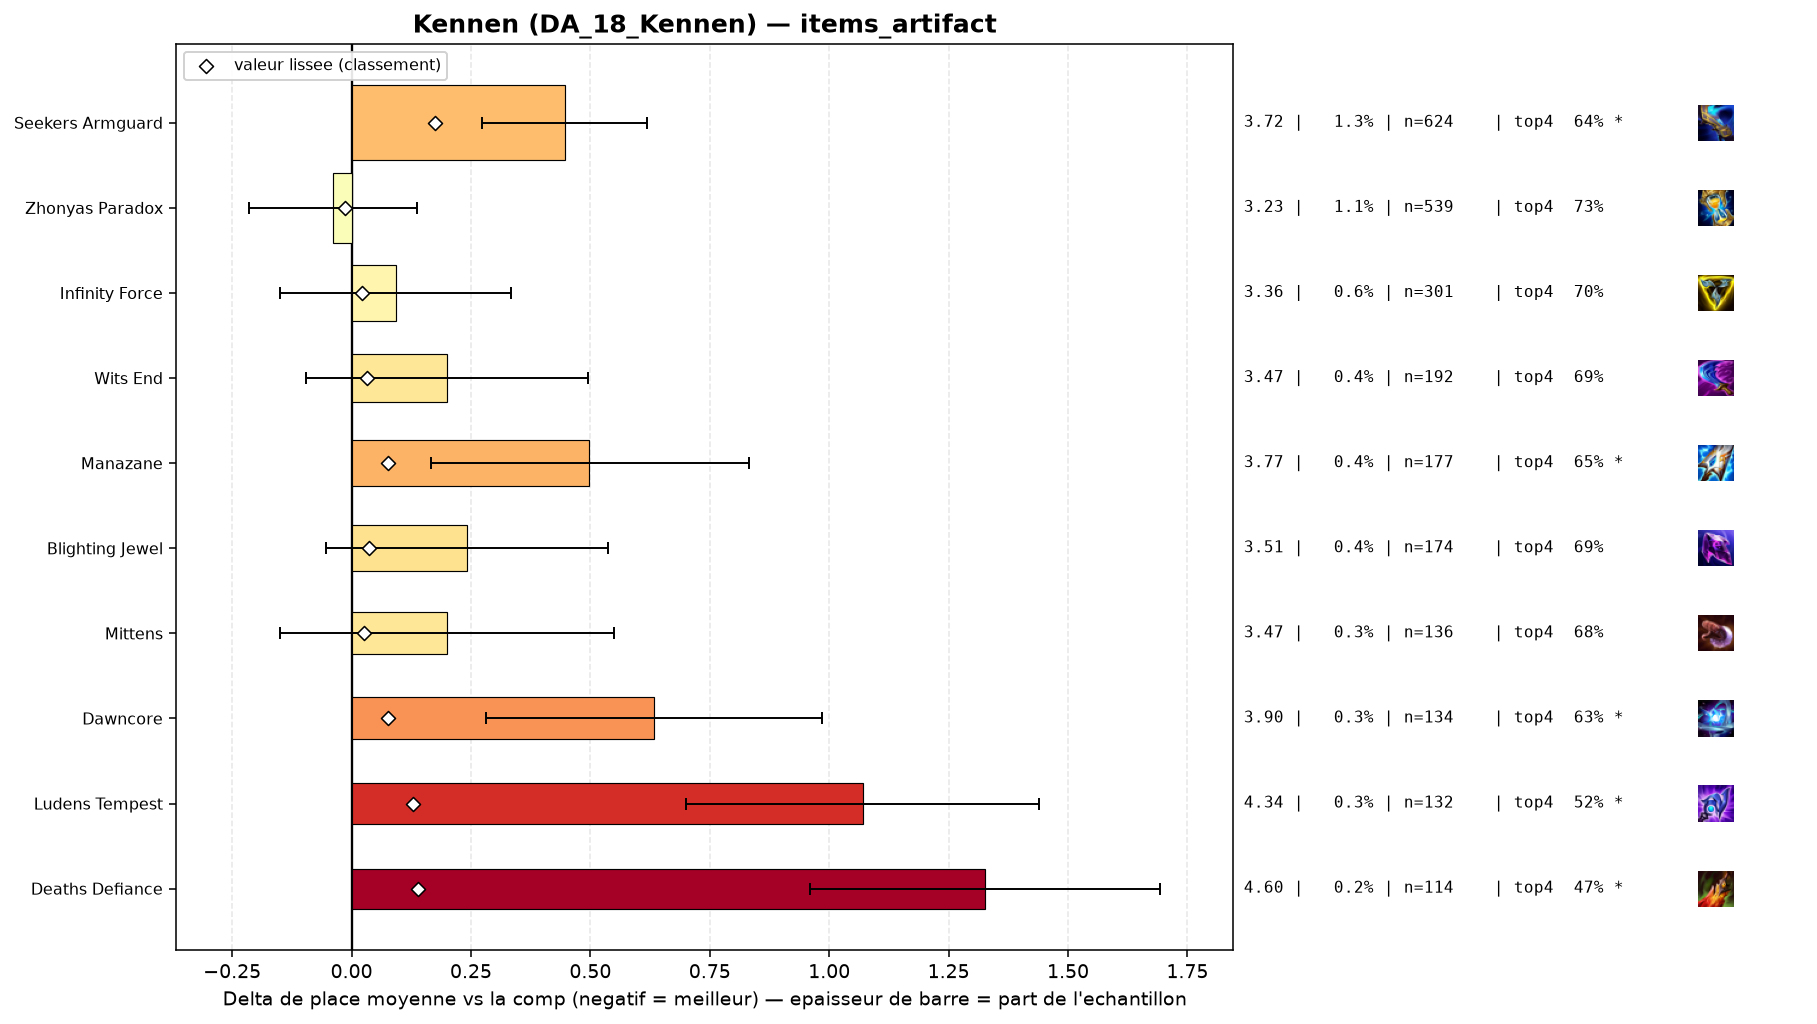

The table this chart was drawn from, first rows:
group, label, n, share, avg_place, shrunk_avg, score, d_avg, d_avg_pess, impact, d_top4, win, top2, top4, sd, z, p, significant
populaire, Zhonyas Paradox, 539, 0.01106, 3.232, 3.257, -0.014, -0.038, 0.0, 0.0002, 0.0058, 0.2709, 0.4583, 0.731, 2.066, -0.43, 0.6693, False
, Eternal Pact, 99, 0.002031, 3.343, 3.277, 0.007, 0.073, 0.0, -0.0, -0.0283, 0.303, 0.4747, 0.697, 2.257, 0.32, 0.7467, False
, Hullcrusher, 51, 0.001046, 3.569, 3.285, 0.015, 0.299, 0.0, -0.0, -0.0782, 0.1961, 0.4314, 0.6471, 2.144, 0.99, 0.3204, False
, Gold Collector, 41, 0.0008411, 3.756, 3.29, 0.02, 0.486, 0.0, -0.0, -0.0423, 0.2195, 0.3171, 0.6829, 2.261, 1.38, 0.1688, False
populaire, Infinity Force, 301, 0.006175, 3.362, 3.292, 0.022, 0.092, 0.0, -0.0001, -0.0209, 0.289, 0.4252, 0.7043, 2.136, 0.75, 0.4561, False
populaire, Mittens, 136, 0.00279, 3.471, 3.295, 0.025, 0.2, 0.0, -0.0001, -0.0488, 0.2353, 0.3971, 0.6765, 2.079, 1.12, 0.2614, False
populaire, Wits End, 192, 0.003939, 3.469, 3.303, 0.033, 0.199, 0.0, -0.0001, -0.0377, 0.2135, 0.4115, 0.6875, 2.081, 1.32, 0.1869, False
populaire, Blighting Jewel, 174, 0.00357, 3.511, 3.307, 0.037, 0.241, 0.0, -0.0001, -0.0356, 0.1897, 0.3678, 0.6897, 1.976, 1.61, 0.1078, False
, Horizon Focus, 53, 0.001087, 4.0, 3.308, 0.038, 0.73, 0.169, -0.0, -0.1592, 0.1321, 0.3396, 0.566, 2.083, 2.55, 0.01079, True
, Statikk Shiv, 66, 0.001354, 3.939, 3.313, 0.042, 0.669, 0.162, -0.0001, -0.1495, 0.197, 0.303, 0.5758, 2.103, 2.58, 0.00975, True
, Forbidden Idol, 41, 0.0008411, 4.366, 3.314, 0.044, 1.096, 0.473, -0.0, -0.1886, 0.0732, 0.2195, 0.5366, 2.033, 3.45, 0.00056, True
, Lich Bane, 76, 0.001559, 4.026, 3.325, 0.055, 0.756, 0.276, -0.0001, -0.0936, 0.1711, 0.2763, 0.6316, 2.134, 3.09, 0.00202, True
, Artifact Talisman Of Ascension, 63, 0.001292, 4.206, 3.327, 0.057, 0.936, 0.442, -0.0001, -0.1855, 0.0794, 0.2698, 0.5397, 2.001, 3.71, 0.00021, True
populaire, Dawncore, 134, 0.002749, 3.903, 3.347, 0.076, 0.633, 0.282, -0.0002, -0.0984, 0.1716, 0.291, 0.6269, 2.069, 3.54, 0.00041, True
populaire, Manazane, 177, 0.003631, 3.768, 3.347, 0.077, 0.498, 0.166, -0.0003, -0.0755, 0.2034, 0.3785, 0.6497, 2.254, 2.94, 0.00332, True
populaire, Ludens Tempest, 132, 0.002708, 4.341, 3.398, 0.128, 1.071, 0.701, -0.0003, -0.2101, 0.1439, 0.25, 0.5152, 2.163, 5.68, 0.0, True
populaire, Deaths Defiance, 114, 0.002339, 4.596, 3.409, 0.139, 1.326, 0.96, -0.0003, -0.2515, 0.0877, 0.1754, 0.4737, 1.994, 7.09, 0.0, True
populaire, Seekers Armguard, 624, 0.0128, 3.716, 3.444, 0.174, 0.446, 0.274, -0.0022, -0.089, 0.2131, 0.3686, 0.6362, 2.178, 5.09, 0.0, True
